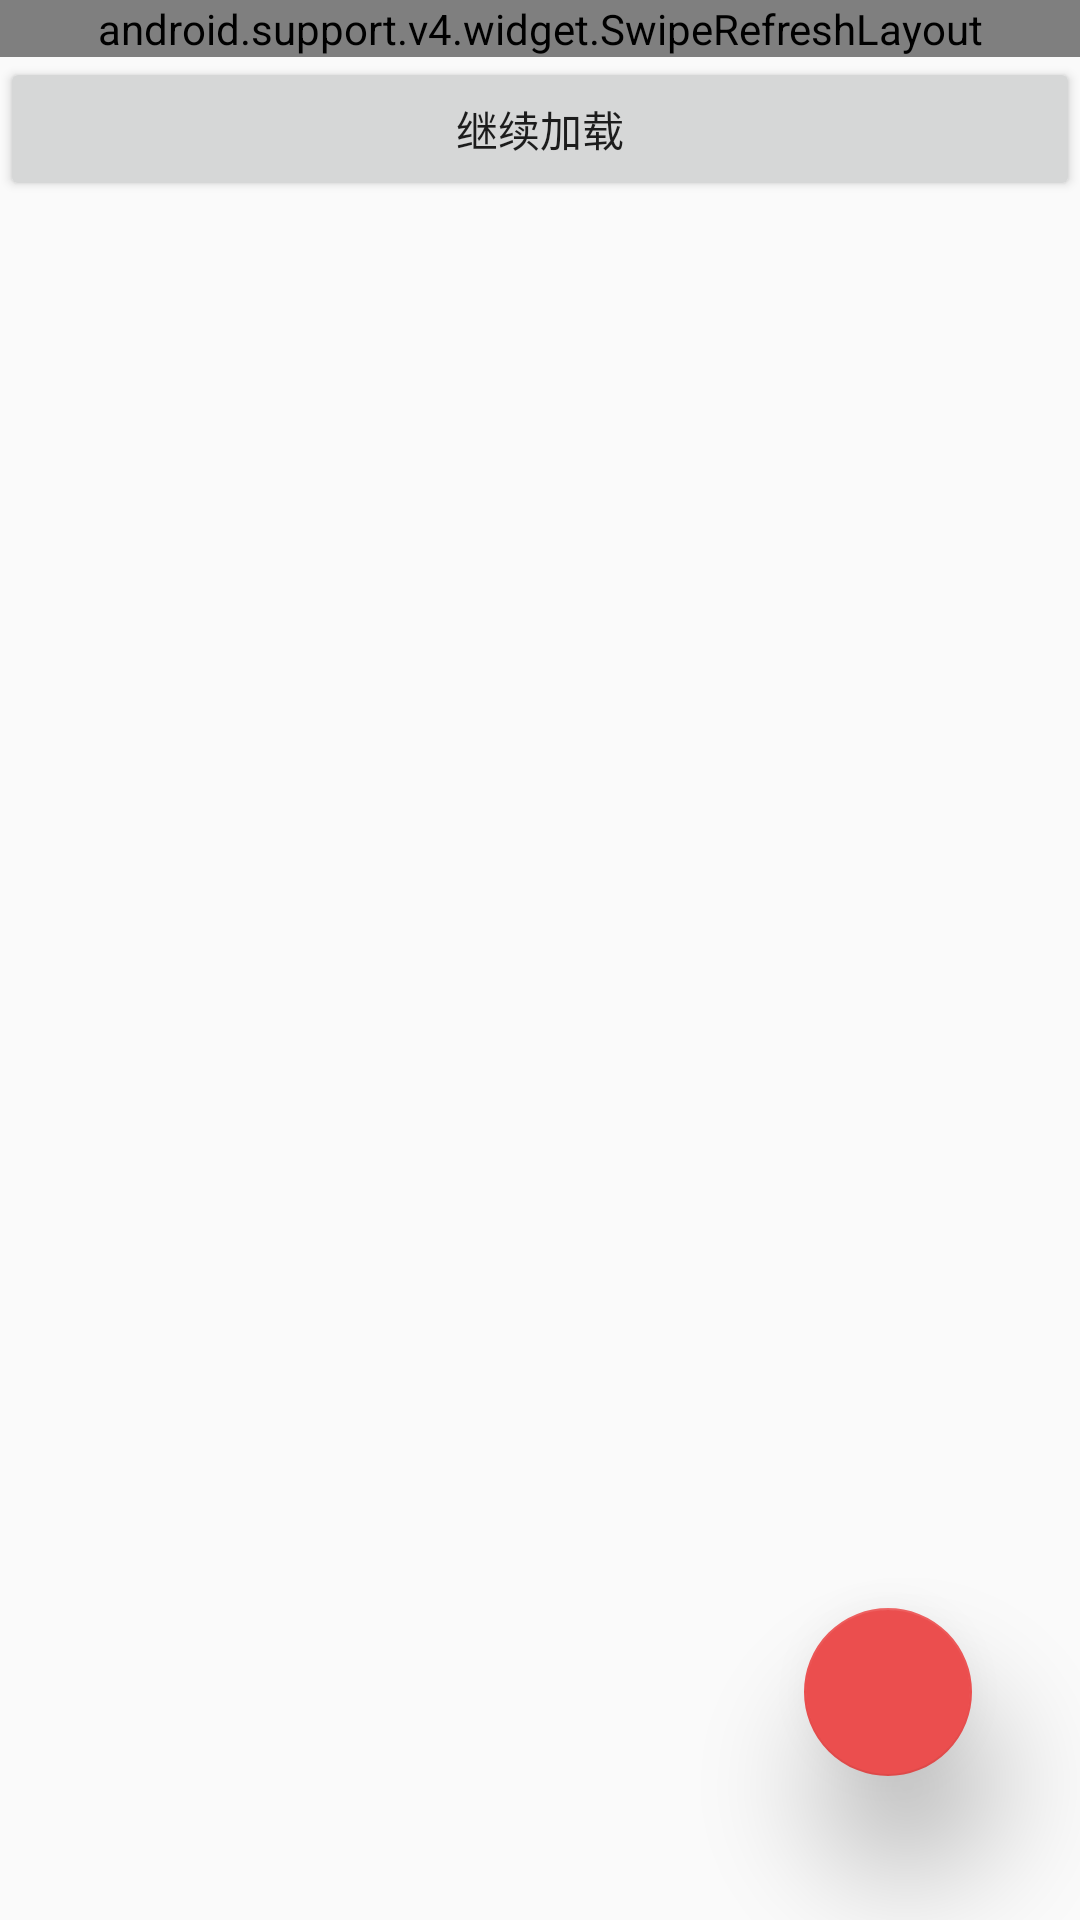

Layout XML and referenced resources for this Android screen:
<!-- AndroidManifest.xml: application theme AppTheme -->
<!-- res/layout/fragment_inbox_content.xml -->
<?xml version="1.0" encoding="utf-8"?>
<FrameLayout xmlns:android="http://schemas.android.com/apk/res/android"
    xmlns:app="http://schemas.android.com/apk/res-auto"
    android:id="@+id/rootView"
    android:layout_width="wrap_content"
    android:layout_height="match_parent">

    <RelativeLayout
        android:layout_width="wrap_content"
        android:layout_height="match_parent">

        <LinearLayout
            android:layout_width="match_parent"
            android:layout_height="wrap_content"
            android:orientation="vertical">
            <android.support.v4.widget.SwipeRefreshLayout
                android:id="@+id/refresh_layout"
                android:layout_width="match_parent"
                android:layout_height="match_parent">


                <android.support.v7.widget.RecyclerView
                    android:id="@+id/recycler_view_inbox"
                    android:layout_width="match_parent"
                    android:layout_height="wrap_content">

                </android.support.v7.widget.RecyclerView>

            </android.support.v4.widget.SwipeRefreshLayout>

                <Button
                    android:id="@+id/reload"
                    android:layout_width="match_parent"
                    android:layout_height="wrap_content"
                    android:text="继续加载" />

        </LinearLayout>

        <LinearLayout
            android:layout_width="wrap_content"
            android:layout_height="wrap_content">

        </LinearLayout>

        <android.support.design.widget.FloatingActionButton
            android:id="@+id/btn_send_mail"
            android:layout_width="wrap_content"
            android:layout_height="wrap_content"
            android:layout_alignParentBottom="true"
            android:layout_alignParentEnd="true"
            android:layout_marginBottom="48dp"
            android:layout_marginEnd="36dp"
            android:src="@drawable/write"
            app:elevation="24dp" />


    </RelativeLayout>


</FrameLayout>
<!-- resources referenced by this layout -->
<resources>
  <style name="AppTheme" parent="Theme.AppCompat.Light.DarkActionBar">
          
          <item name="colorPrimary">#4DB7EB</item>
          <item name="colorPrimaryDark">#4DB7EB</item>
          <item name="colorAccent">#EB4E4E</item>
          <item name="windowActionBar">false</item>
          <item name="windowNoTitle">true</item>
          <item name="titleTextColor">@color/white</item>
      </style>
  <color name="white">#ffffff</color>
</resources>
